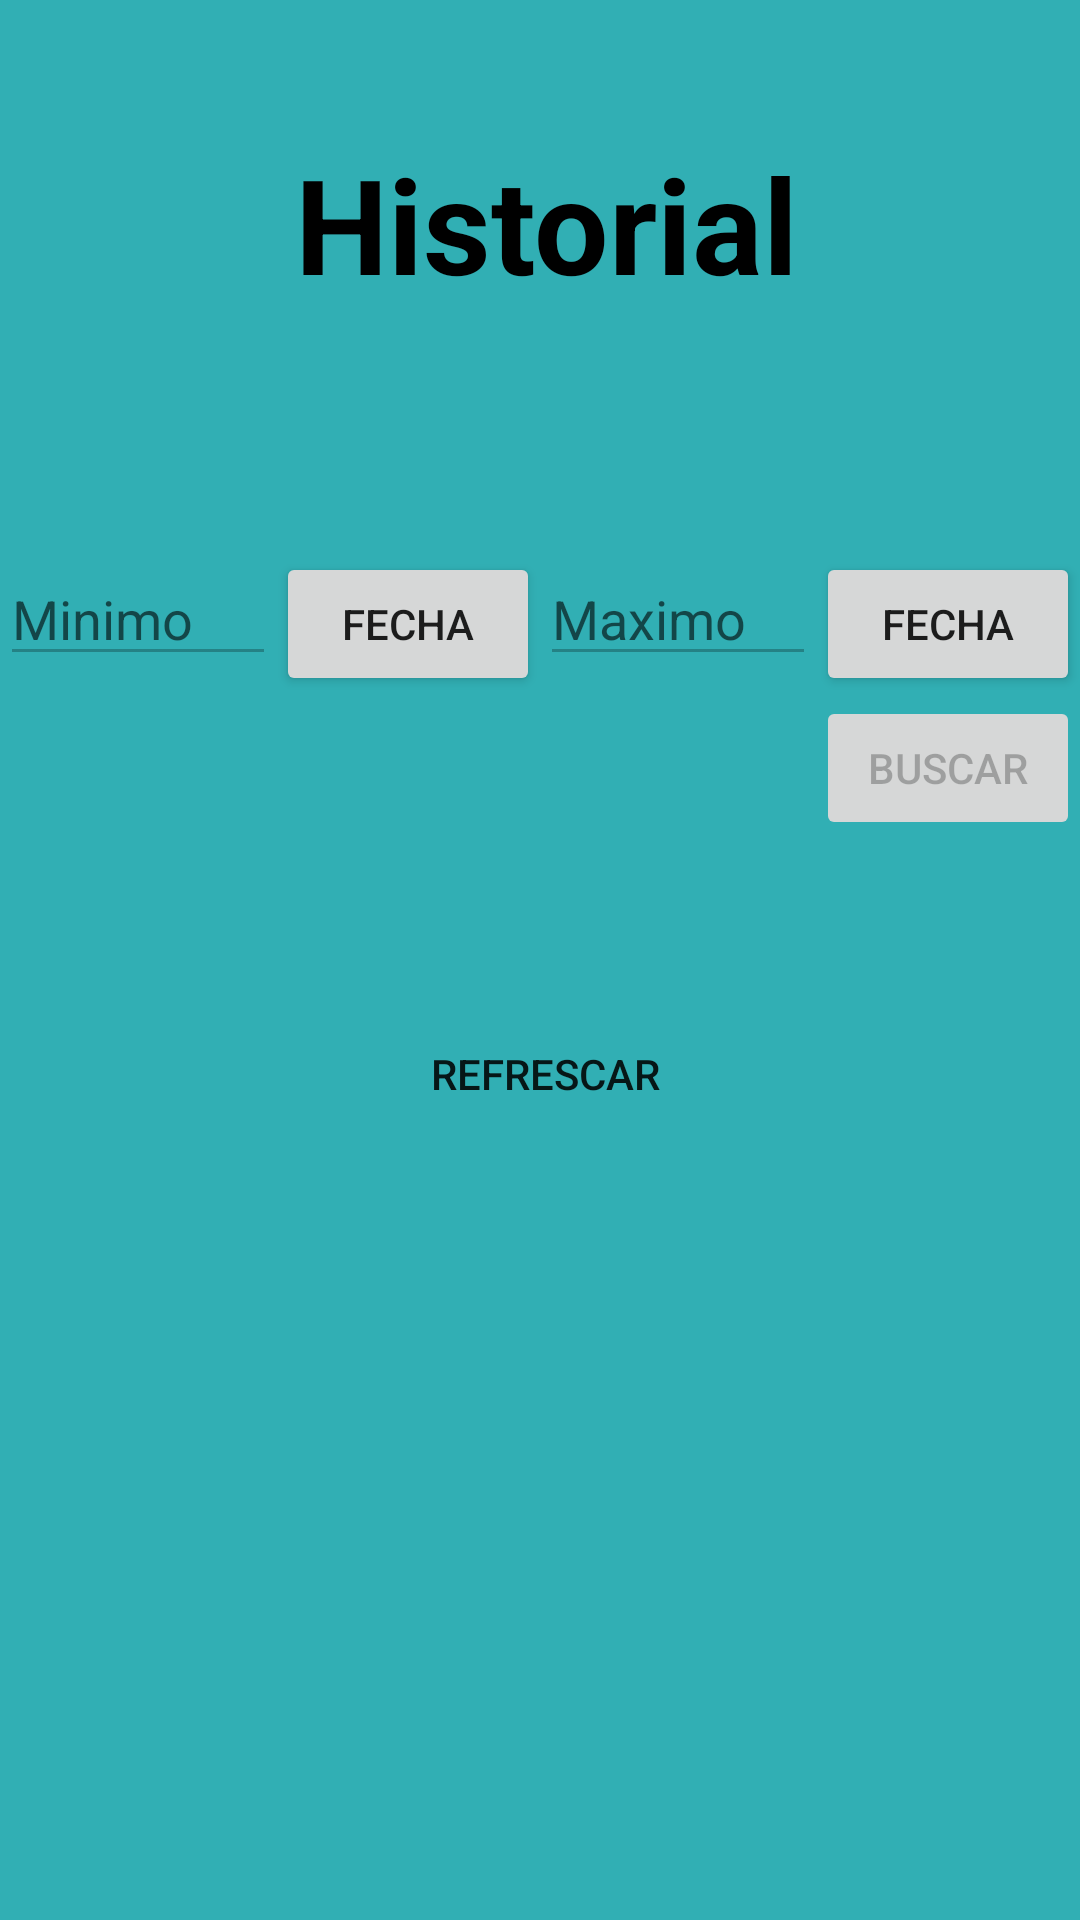

Layout XML and referenced resources for this Android screen:
<!-- AndroidManifest.xml: application theme AppTheme -->
<!-- res/layout/activity_historial.xml -->
<?xml version="1.0" encoding="utf-8"?>
<RelativeLayout xmlns:android="http://schemas.android.com/apk/res/android"
    xmlns:app="http://schemas.android.com/apk/res-auto"
    xmlns:tools="http://schemas.android.com/tools"
    android:layout_width="match_parent"
    android:layout_height="match_parent"
    tools:context="com.example.datanet_app.HistorialActivity"
    android:orientation="vertical"
    android:background="#31AFB4">

    <TextView
        android:id="@+id/txtMostrar"
        android:layout_width="wrap_content"
        android:layout_height="71dp"
        android:layout_alignParentStart="true"
        android:layout_alignParentLeft="true"
        android:layout_alignParentTop="true"
        android:layout_alignParentEnd="true"
        android:layout_alignParentRight="true"
        android:layout_marginStart="98dp"
        android:layout_marginLeft="98dp"
        android:layout_marginTop="45dp"
        android:layout_marginEnd="94dp"
        android:layout_marginRight="94dp"
        android:autoSizeTextType="uniform"
        android:text="Historial"
        android:textAlignment="center"
        android:textColor="#000000"
        android:textSize="24sp"
        android:textStyle="bold"
        app:layout_constraintStart_toStartOf="parent"
        app:layout_constraintTop_toTopOf="parent" />

    <LinearLayout
        android:id="@+id/header"
        android:layout_width="match_parent"
        android:layout_height="wrap_content"
        android:layout_below="@+id/txtMostrar"
        android:layout_alignParentStart="true"
        android:layout_alignParentLeft="true"
        android:layout_alignParentEnd="true"
        android:layout_alignParentRight="true"
        android:layout_marginStart="0dp"
        android:layout_marginLeft="0dp"
        android:layout_marginTop="48dp"
        android:layout_marginEnd="0dp"
        android:layout_marginRight="0dp"
        android:orientation="vertical">

        <LinearLayout
            android:layout_width="match_parent"
            android:layout_height="wrap_content"
            android:layout_marginTop="20dp"
            android:orientation="horizontal">

            <LinearLayout
                android:layout_width="match_parent"
                android:layout_height="wrap_content"
                android:layout_weight="1"
                android:orientation="horizontal">

                <EditText
                    android:id="@+id/input_minimal"
                    android:layout_width="match_parent"
                    android:layout_height="wrap_content"
                    android:layout_weight="1"
                    android:enabled="false"
                    android:hint="Minimo" />

                <Button
                    android:id="@+id/btn_minimal"
                    android:layout_width="wrap_content"
                    android:layout_height="wrap_content"
                    android:text="Fecha" />
            </LinearLayout>

            <LinearLayout
                android:layout_width="match_parent"
                android:layout_height="wrap_content"
                android:layout_weight="1"
                android:orientation="horizontal">

                <EditText
                    android:id="@+id/input_maximal"
                    android:layout_width="match_parent"
                    android:layout_height="wrap_content"
                    android:layout_weight="1"
                    android:enabled="false"
                    android:hint="Maximo" />

                <Button
                    android:id="@+id/btn_maximal"
                    android:layout_width="wrap_content"
                    android:layout_height="wrap_content"
                    android:text="Fecha" />
            </LinearLayout>
        </LinearLayout>

        <Button
            android:id="@+id/cari"
            android:layout_width="wrap_content"
            android:layout_height="wrap_content"
            android:layout_gravity="end"
            android:enabled="false"
            android:text="Buscar" />
    </LinearLayout>


    <Button
        android:id="@+id/btnFiltro"
        android:layout_width="match_parent"
        android:layout_height="50dp"
        android:layout_below="@+id/header"
        android:layout_alignParentStart="true"
        android:layout_alignParentLeft="true"
        android:layout_alignParentEnd="true"
        android:layout_alignParentRight="true"
        android:layout_marginStart="2dp"
        android:layout_marginLeft="2dp"
        android:layout_marginTop="53dp"
        android:layout_marginEnd="-2dp"
        android:layout_marginRight="-2dp"
        android:background="@drawable/button_rounded"
        android:text="Refrescar"
        app:backgroundTint="#115571" />

    <androidx.recyclerview.widget.RecyclerView
        android:id="@+id/recycler1"
        android:layout_width="360dp"
        android:layout_height="541dp"
        android:layout_below="@+id/btnFiltro"
        android:layout_alignParentStart="true"
        android:layout_alignParentLeft="true"
        android:layout_alignParentEnd="true"
        android:layout_alignParentRight="true"
        android:layout_marginStart="22dp"
        android:layout_marginLeft="22dp"
        android:layout_marginTop="43dp"
        android:layout_marginEnd="29dp"
        android:layout_marginRight="29dp"
        app:layout_constraintStart_toStartOf="parent"
        app:layout_constraintTop_toBottomOf="@+id/txtMostrar" />

</RelativeLayout>
<!-- resources referenced by this layout -->
<resources>

</resources>
